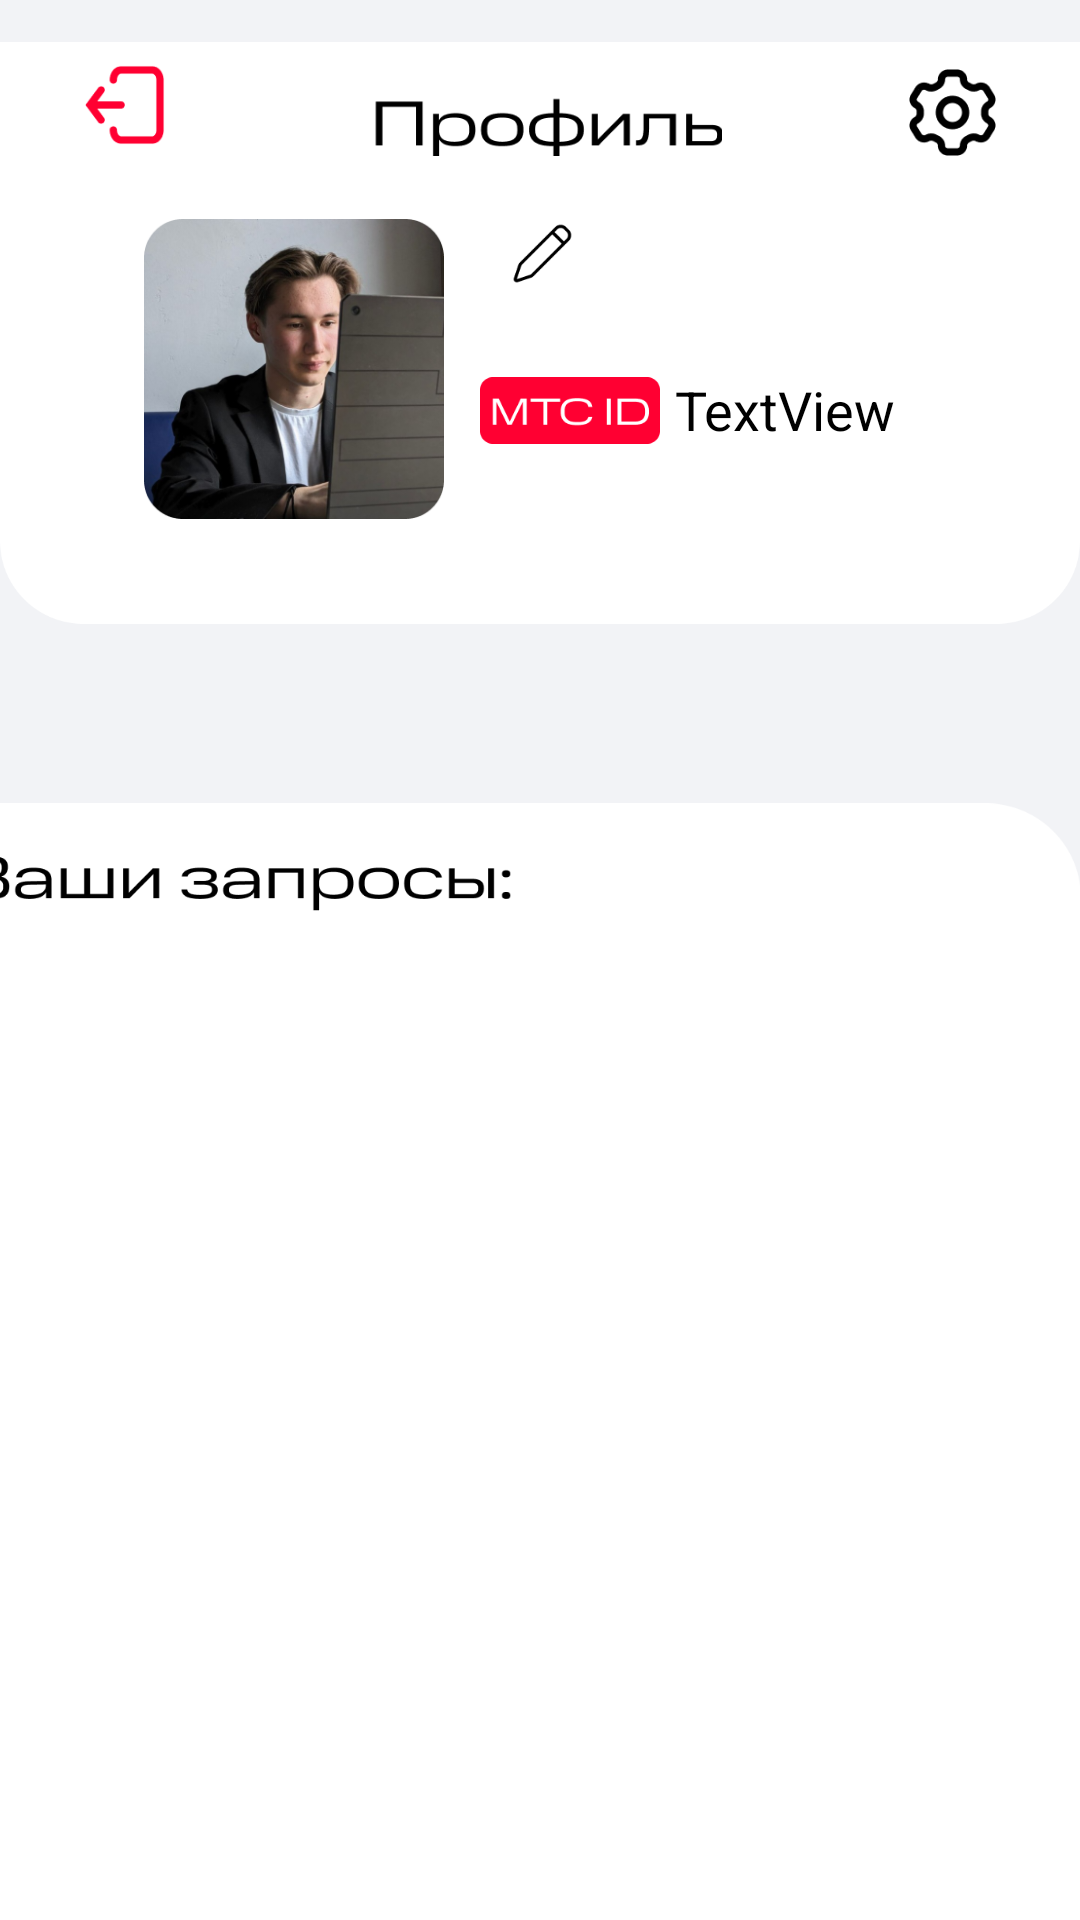

Layout XML and referenced resources for this Android screen:
<!-- AndroidManifest.xml: application theme Theme.Design.Light.NoActionBar -->
<!-- res/layout/fragment_profile.xml -->
<?xml version="1.0" encoding="utf-8"?>
<androidx.constraintlayout.widget.ConstraintLayout xmlns:android="http://schemas.android.com/apk/res/android"
    xmlns:app="http://schemas.android.com/apk/res-auto"
    xmlns:tools="http://schemas.android.com/tools"
    android:layout_width="match_parent"
    android:layout_height="match_parent"
    android:background="@color/gray"
    tools:context=".bottomnav.profile.ProfileFragment">


    <ImageView
        android:id="@+id/imageView5"
        android:layout_width="411dp"
        android:layout_height="637dp"
        android:layout_marginTop="15dp"
        android:src="@drawable/zaproc"
        app:layout_constraintEnd_toEndOf="parent"
        app:layout_constraintHorizontal_bias="1.0"
        app:layout_constraintStart_toStartOf="parent"
        app:layout_constraintTop_toBottomOf="@+id/imageView7" />

    <ImageView
        android:id="@+id/imageView7"
        android:layout_width="wrap_content"
        android:layout_height="222dp"
        android:src="@drawable/top"
        app:layout_constraintEnd_toEndOf="parent"
        app:layout_constraintStart_toStartOf="parent"
        app:layout_constraintTop_toTopOf="parent" />

    <TextView
        android:id="@+id/username_Tv"
        android:layout_width="wrap_content"
        android:layout_height="wrap_content"
        android:layout_marginTop="30dp"
        android:textColor="@color/black"
        android:textSize="24sp"
        app:layout_constraintEnd_toEndOf="parent"
        app:layout_constraintHorizontal_bias="0.058"
        app:layout_constraintStart_toEndOf="@+id/profileImageView"
        app:layout_constraintTop_toBottomOf="@+id/imageView6"
        tools:text="Имя" />

    <ImageButton
        android:id="@+id/edit_profile"
        android:layout_width="25dp"
        android:layout_height="25dp"
        android:layout_marginStart="8dp"
        android:layout_marginTop="20dp"
        android:background="@null"
        android:scaleType="fitCenter"
        android:src="@drawable/pencil"
        app:layout_constraintStart_toEndOf="@+id/username_Tv"
        app:layout_constraintTop_toBottomOf="@+id/imageView6" />

    <ImageButton
        android:id="@+id/setting"
        android:layout_width="35dp"
        android:layout_height="35dp"
        android:layout_marginTop="20dp"
        android:layout_marginEnd="25dp"
        android:background="@null"
        android:scaleType="fitCenter"
        android:src="@drawable/settings"
        app:layout_constraintEnd_toEndOf="parent"
        app:layout_constraintTop_toTopOf="parent" />

    <ImageButton
        android:id="@+id/logout"
        android:layout_width="40dp"
        android:layout_height="40dp"
        android:layout_marginStart="25dp"
        android:layout_marginTop="15dp"
        android:background="@null"
        android:scaleType="fitCenter"
        android:src="@drawable/logout"
        app:layout_constraintStart_toStartOf="parent"
        app:layout_constraintTop_toTopOf="parent" />

    <ImageView
        android:id="@+id/profileImageView"
        android:layout_width="100dp"
        android:layout_height="100dp"
        android:layout_marginStart="48dp"
        android:layout_marginTop="18dp"
        android:src="@drawable/image"
        app:layout_constraintStart_toStartOf="parent"
        app:layout_constraintTop_toBottomOf="@+id/logout" />

    <ImageView
        android:id="@+id/imageView6"
        android:layout_width="130dp"
        android:layout_height="20dp"
        android:layout_marginStart="56dp"
        android:layout_marginTop="32dp"
        android:layout_marginEnd="56dp"
        android:src="@drawable/profile"
        app:layout_constraintEnd_toStartOf="@+id/setting"
        app:layout_constraintStart_toEndOf="@+id/logout"
        app:layout_constraintTop_toTopOf="parent" />

    <ImageView
        android:id="@+id/imageView8"
        android:layout_width="60dp"
        android:layout_height="25dp"
        android:layout_marginStart="12dp"
        android:layout_marginTop="10dp"
        android:src="@drawable/mtc"
        app:layout_constraintStart_toEndOf="@+id/profileImageView"
        app:layout_constraintTop_toBottomOf="@+id/username_Tv" />

    <TextView
        android:id="@+id/phone"
        android:layout_width="wrap_content"
        android:layout_height="wrap_content"
        android:layout_marginStart="5dp"
        android:layout_marginTop="10dp"
        android:text="TextView"
        android:textColor="@color/black"
        android:textSize="18sp"
        app:layout_constraintStart_toEndOf="@+id/imageView8"
        app:layout_constraintTop_toBottomOf="@+id/username_Tv" />

    <androidx.recyclerview.widget.RecyclerView
        android:id="@+id/zaproc"
        android:layout_width="346dp"
        android:layout_height="497dp"
        android:layout_marginTop="80dp"
        app:layout_constraintEnd_toEndOf="parent"
        app:layout_constraintHorizontal_bias="0.492"
        app:layout_constraintStart_toStartOf="@+id/imageView5"
        app:layout_constraintTop_toTopOf="@+id/imageView5" />

</androidx.constraintlayout.widget.ConstraintLayout>
<!-- resources referenced by this layout -->
<resources>
  <color name="black">#000</color>
  <color name="gray">#F2F3F6</color>
  <!-- drawable image: png bitmap (drawable, 109876 bytes) -->
  <!-- drawable logout: png bitmap (drawable, 1557 bytes) -->
  <!-- drawable mtc: png bitmap (drawable, 2321 bytes) -->
  <!-- drawable pencil: png bitmap (drawable, 782 bytes) -->
  <!-- drawable profile: png bitmap (drawable, 2952 bytes) -->
  <!-- drawable settings: png bitmap (drawable, 1986 bytes) -->
  <!-- drawable top: png bitmap (drawable, 8666 bytes) -->
  <!-- drawable zaproc: png bitmap (drawable, 25230 bytes) -->
</resources>
